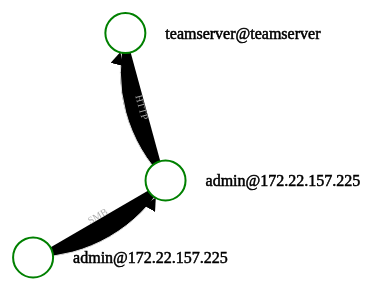
D3 v4 page, settled after 480 driven frames (8 s of simulated time); the page loaded 1 data file(s).


// ── beacons.js
// dimensions
var width = 1000;
var height = 1000;

var margin = {
    top: 250,
    bottom: 50,
    left: 150,
    right: 50,
}

// create an svg to draw in
var svg = d3.select("body")
    .append("svg")
    .attr("width", width)
    .attr("height", height)
    //.append('g')
    
    //.attr('transform', 'translate(' + margin.top + ',' + margin.left + ')');
    


    width = width - margin.left - margin.right;
    height = height - margin.top - margin.bottom;

// define marker
svg.append("svg:defs").selectAll("marker")
    .data(["arrow"])
  .enter().append("svg:marker")
    .attr("id", String)
    .attr("viewBox", "-0 -5 10 10")
    .attr("refX", 25)
    .attr("refY", 0)
    .attr("markerWidth", 13)
    .attr("markerHeight", 13)
    .attr("orient", "auto")
    .append("svg:path")
    .attr("d", "M 0,-5 L 10 ,0 L 0,5");

// Define the div for the tooltip
var div = d3.select("body").append("div")	
    .attr("class", "tooltip")				
    .style("opacity", 0);

// Force settings
var simulation = d3.forceSimulation()
    // pull nodes together based on the links between them
    .force("link", d3.forceLink().id(function(d) {
        return d.id;
    })
    .strength(0.025))
    // push nodes apart to space them out
    .force("charge", d3.forceManyBody().strength(-200))
    // add some collision detection so they don't overlap
    .force("collide", d3.forceCollide().radius(12))
    // and draw them around the centre of the space
    .force("center", d3.forceCenter(width / 2, height / 2));
    
// load the graph
d3.json("beacons.json", function(error, graph) {
    // set the nodes
    var nodes = graph.nodes;
    // links between nodes
    var links = graph.links;

    
    
    // add the curved links to our graphic
    var link = svg.selectAll(".link")
        .data(links)
        .enter()
        .append("path")
        .attr("class", "link")
        .attr('stroke', function(d){
            return "#ddd";
        })
        // Add arrows (styled with CSS)
        .attr("class", "link arrow")
        .attr("marker-end", "url(#arrow)");;
         
        link.append("title")
            .text(function (d) {return d.type;});
        edgepaths = svg.selectAll(".edgepath")
            .data(links)
            .enter()
            .append('path')
            .attr('class', 'edgepath')
            .attr('fill-opacity', 0)
            .attr('stroke-opacity', 0)
            .attr('id', function (d, i) {return 'edgepath' + i})
            .style("pointer-events", "none");
        edgelabels = svg.selectAll(".edgelabel")
            .data(links)
            .enter()
            .append('text')
            .style("pointer-events", "none")
            .attr('class', 'edgelabel')
            .attr('id', function (d, i) {return 'edgelabel' + i})
            .attr('font-size', 10)
            .attr('fill', '#aaa');
        edgelabels.append('textPath')
            .attr('xlink:href', function (d, i) {return '#edgepath' + i})
            .style("text-anchor", "middle")
            .style("pointer-events", "none")
            .attr("startOffset", "50%")
            .text(function (d) {return d.type});

    // add the nodes to the graphic
    var node = svg.selectAll(".node")
        .data(nodes)
        .enter()
        .append("g")
        
        .call(d3.drag()
            .on("start", dragstarted)
            .on("drag", dragged)
        );
        //.on("end", dragended)

        
    // a circle to represent the node
    node.append("circle")
        .attr("class", "node")
        .attr("r", 20)
        .style("stroke", "green")
        .style("stroke-width", 2)
        .style("fill", "white")
        .style("fill-opacity",1);

    //Add Font Awesome (currently X)
    node.append('text')
        .attr('text-anchor', 'middle')
        .attr('dominant-baseline', 'central')


        //.text(function(d) { return '\uf118' })
        .text(function(d) { return d.nodeIcon })
        .style('font-family', 'FontAwesome')
        .style('font-size', '20px')
        .style('fill', 'red')
        .style("font-weight", 900)

        //.attr("stroke", function(d) {
        //    return d.colour;
        //})
        .on("mouseover", mouseOver(.2))
        .on("mouseout", mouseOut)
        ;

    // add a label to each node
    node.append("text")
        .attr("dx", 40) // Distance from node
        .attr("dy", ".35em") // Font size
        .text(function(d) {
            return d.user + "@" + d.host;
        })
        .style("stroke", "black")
        .style("stroke-width", 0.5)
        .style("fill", function(d) {
            return d.colour;
        });

    // add the nodes to the simulation and
    // tell it what to do on each tick
    simulation
        .nodes(nodes)
        .on("tick", ticked);

    // add the links to the simulation
    simulation
        .force("link")
        .links(links);

    // on each tick, update node and link positions
    function ticked() {
        link.attr("d", positionLink);
        node.attr("transform", positionNode);
        edgepaths.attr('d', function (d) {
            return 'M ' + d.source.x + ' ' + d.source.y + ' L ' + d.target.x + ' ' + d.target.y;
        });
        edgelabels.attr('transform', function (d) {
            if (d.target.x < d.source.x) {
                var bbox = this.getBBox();
                rx = bbox.x + bbox.width / 2;
                ry = bbox.y + bbox.height / 2;
                return 'rotate(180 ' + rx + ' ' + ry + ')';
            }
            else {
                return 'rotate(0)';
            }
        });
    }

    // links are drawn as curved paths between nodes,
    // through the intermediate nodes
    function positionLink(d) {
/*         var offset = 30;

        var midpoint_x = (d.source.x + d.target.x) / 2;
        var midpoint_y = (d.source.y + d.target.y) / 2;

        var dx = (d.target.x - d.source.x);
        var dy = (d.target.y - d.source.y);

        var normalise = Math.sqrt((dx * dx) + (dy * dy));

        var offSetX = midpoint_x + offset*(dy/normalise);
        var offSetY = midpoint_y - offset*(dx/normalise);

        return "M" + d.source.x + "," + d.source.y +
            "S" + offSetX + "," + offSetY +
            " " + d.target.x + "," + d.target.y; */

        // Link to itself reference http://jsfiddle.net/LUrKR/
        var x1 = d.source.x,
        y1 = d.source.y,
        x2 = d.target.x,
        y2 = d.target.y,
        dx = x2 - x1,
        dy = y2 - y1,
        dr = Math.sqrt(dx * dx + dy * dy),

        // Defaults for normal edge.
        drx = dr,
        dry = dr,
        xRotation = 30, // degrees
        largeArc = 0, // 1 or 0
        sweep = 0; // 1 or 0

        // Flip curves based on target / source X/Y coord relationship 
        if (d.target.y < d.source.y && d.target.x < d.source.x) {
            sweep = 1;
        } 
        if (d.target.y > d.source.y && d.target.x < d.source.x) {
            sweep = 0;
        } 
        if (d.target.y < d.source.y && d.target.x > d.source.x) {
            sweep = 0;
        } 
        if (d.target.y > d.source.y && d.target.x > d.source.x) {
            sweep = 1;
        } 
        
        // Self edge.
        if ( x1 === x2 && y1 === y2 ) {
            // Fiddle with this angle to get loop oriented.
            xRotation = -45;

            // Needs to be 1.
            largeArc = 1;

            // Change sweep to change orientation of loop. 
            //sweep = 0;

            // Make drx and dry different to get an ellipse
            // instead of a circle.
            drx = 10;
            dry = 75;
            
            // For whatever reason the arc collapses to a point if the beginning
            // and ending points of the arc are the same, so kludge it.
            x2 = x2 + 1;
            y2 = y2 + 1;
        } 
  
       return "M" + x1 + "," + y1 + "A" + drx + "," + dry + " " + xRotation + "," + largeArc + "," + sweep + " " + x2 + "," + y2;
            
    }

    // move the node based on forces calculations
    function positionNode(d) {
        // keep the node within the boundaries of the svg
        if (d.x < 0) {
            d.x = 0
        };
        if (d.y < 0) {
            d.y = 0
        };
        if (d.x > width) {
            d.x = width
        };
        if (d.y > height) {
            d.y = height
        };
        return "translate(" + d.x + "," + d.y + ")";
    }

    // build a dictionary of nodes that are linked
    var linkedByIndex = {};
    links.forEach(function(d) {
        linkedByIndex[d.source.index + "," + d.target.index] = 1;
    });

    // check the dictionary to see if nodes are linked
    function isConnected(a, b) {
        return linkedByIndex[a.index + "," + b.index] || linkedByIndex[b.index + "," + a.index] || a.index == b.index;
    }

    // fade nodes on hover
    function mouseOver(opacity) {
        return function(d) {
            // check all other nodes to see if they're connected
            // to this one. if so, keep the opacity at 1, otherwise
            // fade
            node.style("stroke-opacity", function(o) {
                thisOpacity = isConnected(d, o) ? 1 : opacity;
                return thisOpacity;
            });
            node.style("fill-opacity", function(o) {
                thisOpacity = isConnected(d, o) ? 1 : opacity;
                return thisOpacity;
            });
            // also style link accordingly
            link.style("stroke-opacity", function(o) {
                return o.source === d || o.target === d ? 1 : opacity;
            });
            link.style("stroke", function(o){
                return o.source === d || o.target === d ? o.source.colour : "#ddd";
            });

            // Show Popup 
            div.transition()        
                .duration(200)      
                .style("opacity", .9);      
            div .html("Beacon (" + d.id + ") Info" + "<hr/>" + 
                      "PID:  " + d.pid + "</br>" + 
                      "Host: " + d.host + "</br>" + 
                      "Computer: " + d.computer + "</br>" + 
                      "Int:  " + d.internal + "</br>" + 
                      "Ext:  " + d.external + "</br>" + 
                      "User: " + d.user + "</br>" + 
                      "OS:   " + d.os + " " + d.ver + "(" + d.barch + ")" + "</br>" + 
                      "Note: " + "</br>" + d.note 
        
        
                )  
                .style("left", (d3.event.pageX - 175) + "px")     // tooltip location
                .style("top", (d3.event.pageY - 175) + "px");     // tooltip location
                                




        };
    }

    function mouseOut() {
        node.style("stroke-opacity", 1);
        node.style("fill-opacity", 1);
        link.style("stroke-opacity", 1);
        link.style("stroke", "#ddd");
                  
        // Hide Popup
        div.transition()        
            .duration(500)      
            .style("opacity", 0);   
    }
    // Drag and move functions
    function dragstarted(d) {
        if (!d3.event.active) simulation.alphaTarget(0.3).restart()
        d.fx = d.x;
        d.fy = d.y;
    }
    function dragged(d) {
        d.fx = d3.event.x;
        d.fy = d3.event.y;
    }
});

### data: beacons.json
{
 "links": [
  {
   "type": "HTTP",
   "source": "99058",
   "target": "0"
  },
  {
   "type": "SMB",
   "source": "52497",
   "target": "99058"
  }
 ],
 "nodes": [
  {
   "charset": "windows-1252",
   "port": "",
   "os": "Windows",
   "pbid": "",
   "barch": "x86",
   "host": "172.22.157.225",
   "pid": "4900",
   "external": "172.16.214.128",
   "nodeIcon": "?",
   "lastf": "2s",
   "session": "beacon",
   "id": "99058",
   "alive": "true",
   "user": "admin",
   "internal": "172.22.157.225",
   "note": "NEW; x86; sleep 60 20",
   "ver": "6.2",
   "computer": "WIN10",
   "last": "2164",
   "is64": "1"
  },
  {
   "charset": "windows-1252",
   "port": "",
   "os": "Windows",
   "pbid": "99058",
   "barch": "x64",
   "host": "172.22.157.225",
   "pid": "2808",
   "external": "172.22.157.225 ⚯⚯",
   "nodeIcon": "?",
   "lastf": "7m",
   "session": "beacon",
   "id": "52497",
   "alive": "true",
   "user": "admin",
   "internal": "172.22.157.225",
   "note": "NEW; x64; SMB parent 4900",
   "ver": "10.0",
   "computer": "WIN10",
   "last": "479420",
   "is64": "1"
  },
  {
   "charset": "",
   "port": "",
   "os": "Cobalt Strike",
   "pbid": "",
   "barch": "",
   "host": "teamserver",
   "pid": "teamserver",
   "external": "",
   "nodeIcon": "?",
   "lastf": "",
   "session": "",
   "id": "0",
   "alive": "",
   "user": "teamserver",
   "internal": "",
   "note": "",
   "ver": "",
   "computer": "",
   "last": "",
   "is64": ""
  }
 ]
}